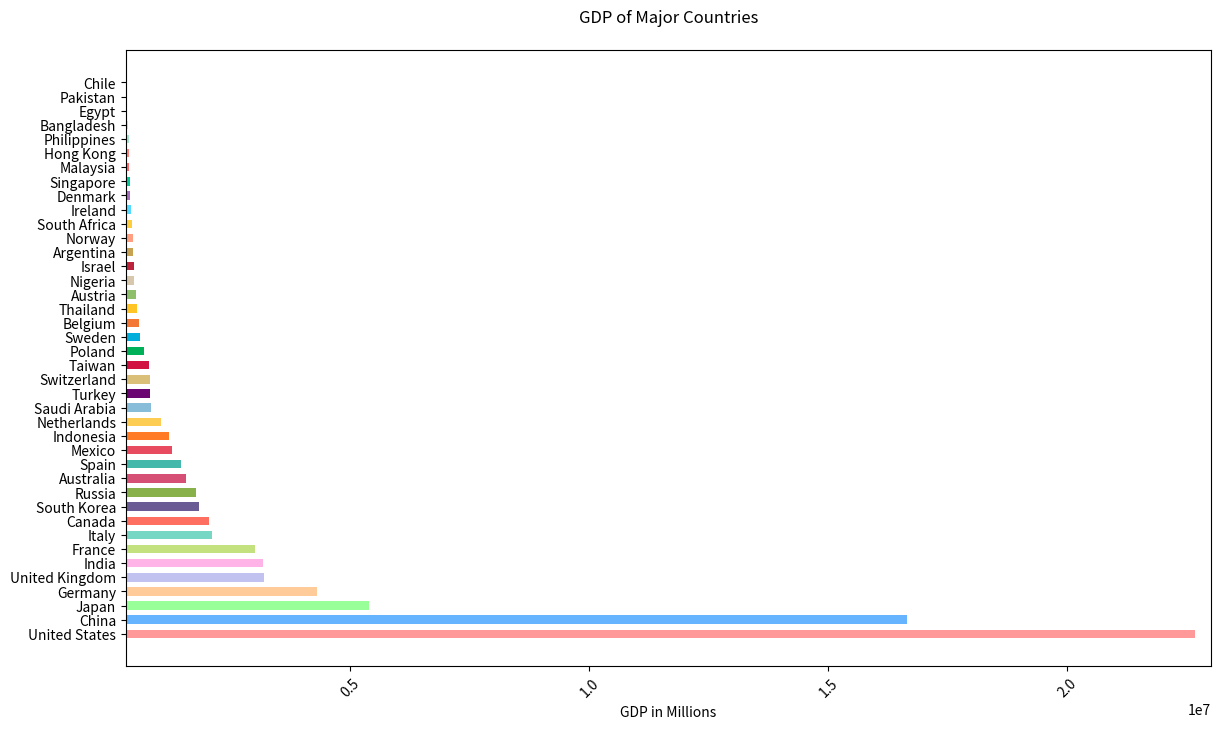

Write the Python code that produced this figure.

import matplotlib.pyplot as plt

# Data
countries = [
    'United States', 'China', 'Japan', 'Germany', 'United Kingdom', 
    'India', 'France', 'Italy', 'Canada', 'South Korea', 
    'Russia', 'Australia', 'Spain', 'Mexico', 'Indonesia', 
    'Netherlands', 'Saudi Arabia', 'Turkey', 'Switzerland', 
    'Taiwan', 'Poland', 'Sweden', 'Belgium', 'Thailand', 
    'Austria', 'Nigeria', 'Israel', 'Argentina', 'Norway', 
    'South Africa', 'Ireland', 'Denmark', 'Singapore', 
    'Malaysia', 'Hong Kong', 'Philippines', 'Bangladesh', 
    'Egypt', 'Pakistan', 'Chile'
]
gdp = [
    22675271, 16642318, 5378136, 4291397, 3195655, 
    3176294, 3010101, 2106997, 2050034, 1835649, 
    1775554, 1550567, 1452145, 1257591, 1211200, 
    1031633, 833541, 815271, 802539, 788499, 
    674002, 586095, 577138, 543550, 503759, 
    476197, 468339, 453008, 452559, 419015, 
    403775, 397100, 396992, 372777, 368096, 
    361489, 353515, 331951, 327731, 318255
]

# Plotting the bar chart
plt.figure(figsize=(14, 8))
plt.barh(countries, gdp, height=0.6, color=[
    '#ff9999', '#66b3ff', '#99ff99', '#ffcc99', '#c2c2f0', 
    '#ffb3e6', '#c4e17f', '#76d7c4', '#ff6f61', '#6b5b95', 
    '#88b04b', '#d65076', '#45b8ac', '#e84a5f', '#ff7b25', 
    '#fdcc52', '#87bdd8', '#6a0572', '#d9bf77', '#d11141', 
    '#00b159', '#00aedb', '#f37735', '#ffc425', '#8ec06c', 
    '#d7c7ad', '#bc243c', '#c7a252', '#ff9f80', '#ffcd3c', 
    '#56d9fe', '#a56cc1', '#00cc99', '#ff6b6b', '#ff847c', 
    '#a8e6cf', '#ffd3b6', '#ff8b94', '#ffeead', '#dcedc1'
])

# Customizing the plot
plt.xlabel('GDP in Millions')
plt.title('GDP of Major Countries', pad=20)
plt.xlim(300000, 23000000)
plt.xticks(rotation=45)

# Show the plot
plt.show()